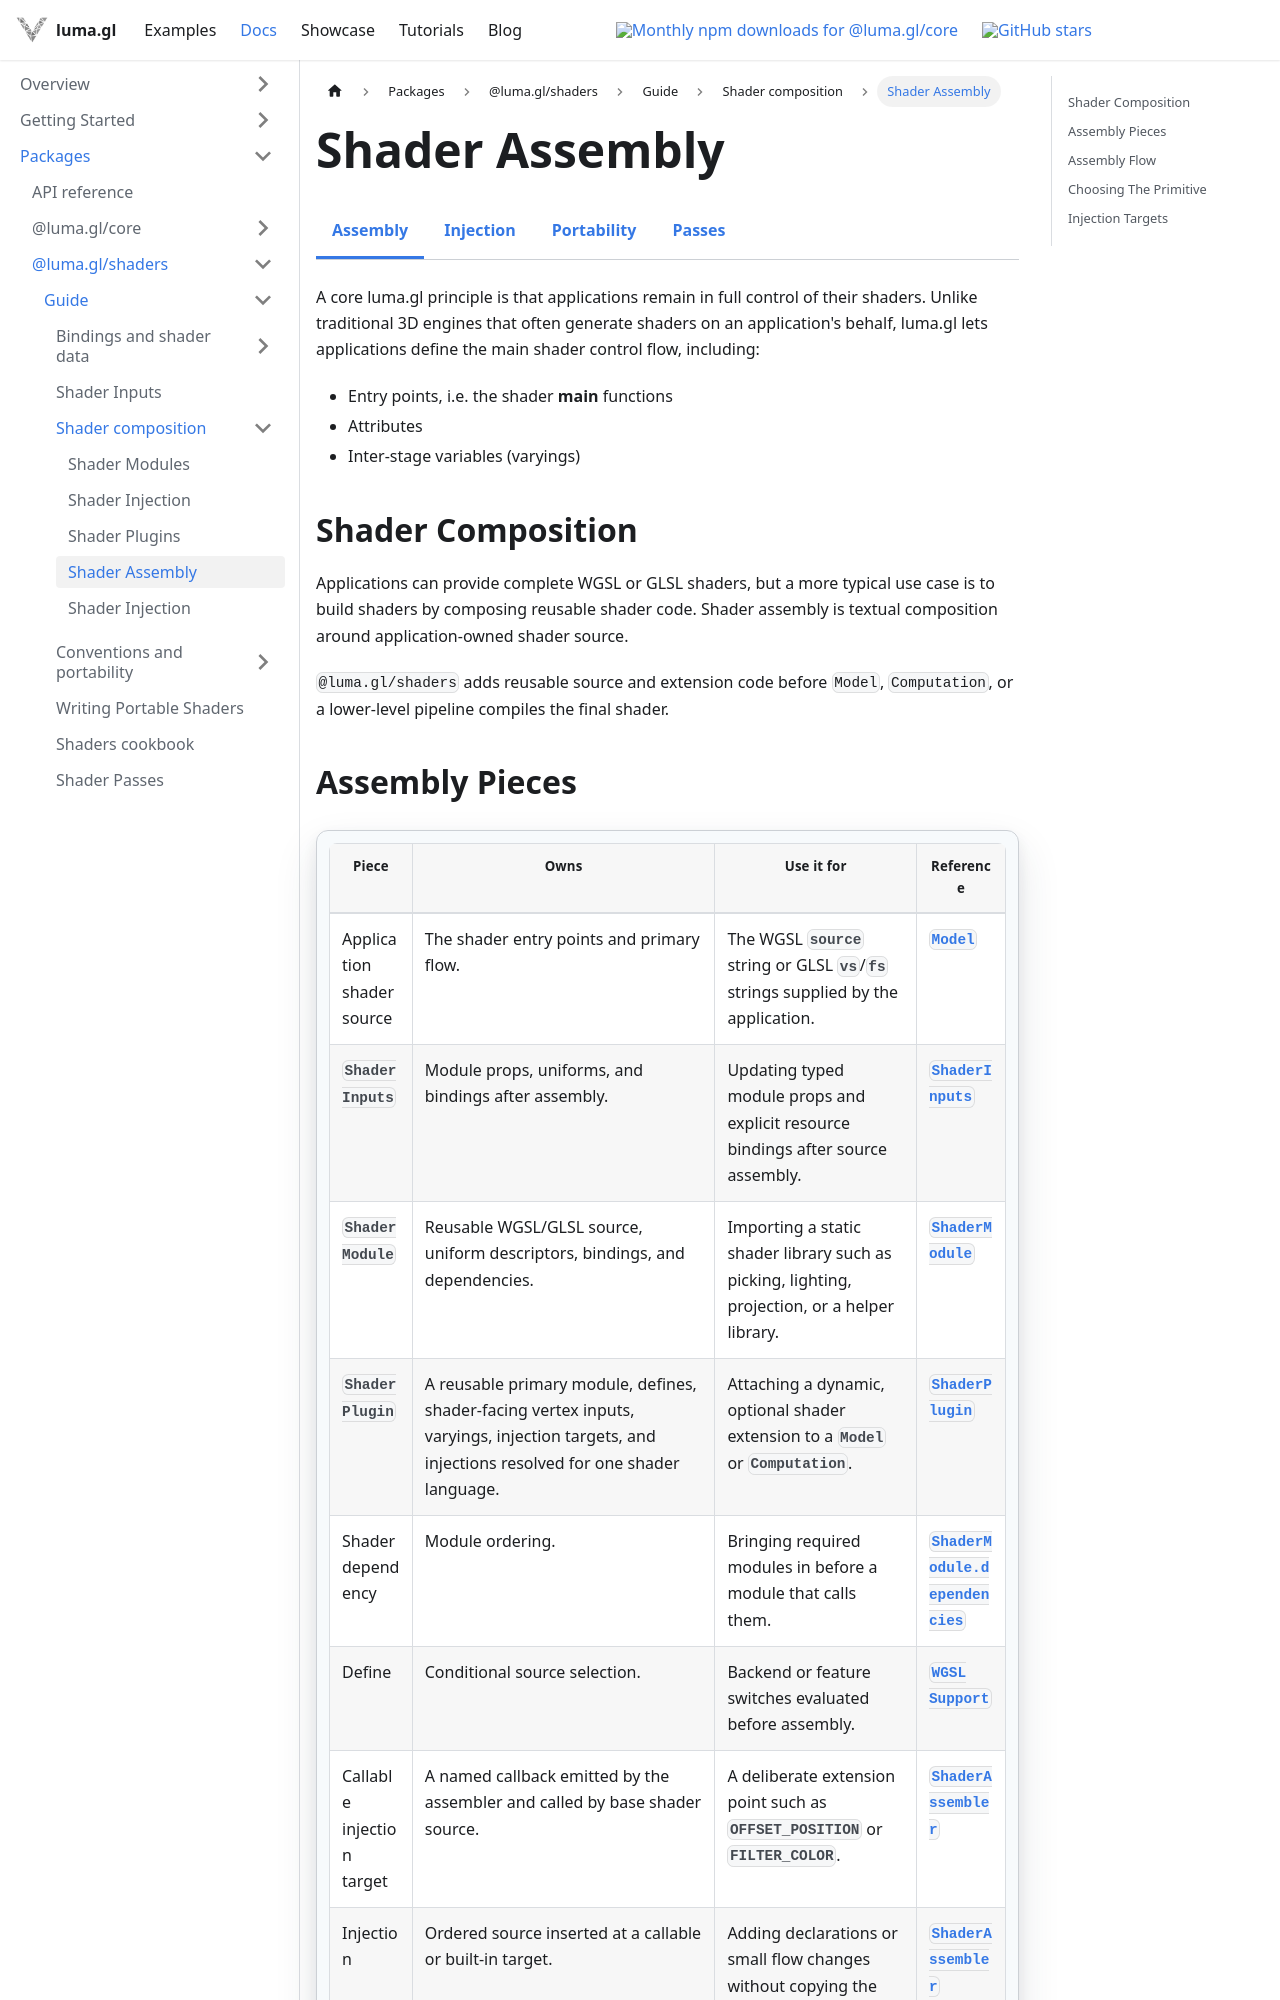

repository: visgl/luma.gl · page: next/docs/api-guide/shaders/shader-assembly.html · generator: docusaurus

import {ShaderLevelDocsTabs} from '@site/src/components/docs/shader-level-docs-tabs';

# Shader Assembly

<ShaderLevelDocsTabs active="shader-assembly" />

A core luma.gl principle is that applications remain in full control of their
shaders. Unlike traditional 3D engines that often generate shaders on an
application's behalf, luma.gl lets applications define the main shader control
flow, including:

- Entry points, i.e. the shader **main** functions
- Attributes
- Inter-stage variables (varyings)

## Shader Composition

Applications can provide complete WGSL or GLSL shaders, but a more typical use
case is to build shaders by composing reusable shader code. Shader assembly is
textual composition around application-owned shader source.

`@luma.gl/shaders` adds reusable source and extension code before `Model`,
`Computation`, or a lower-level pipeline compiles the final shader.
